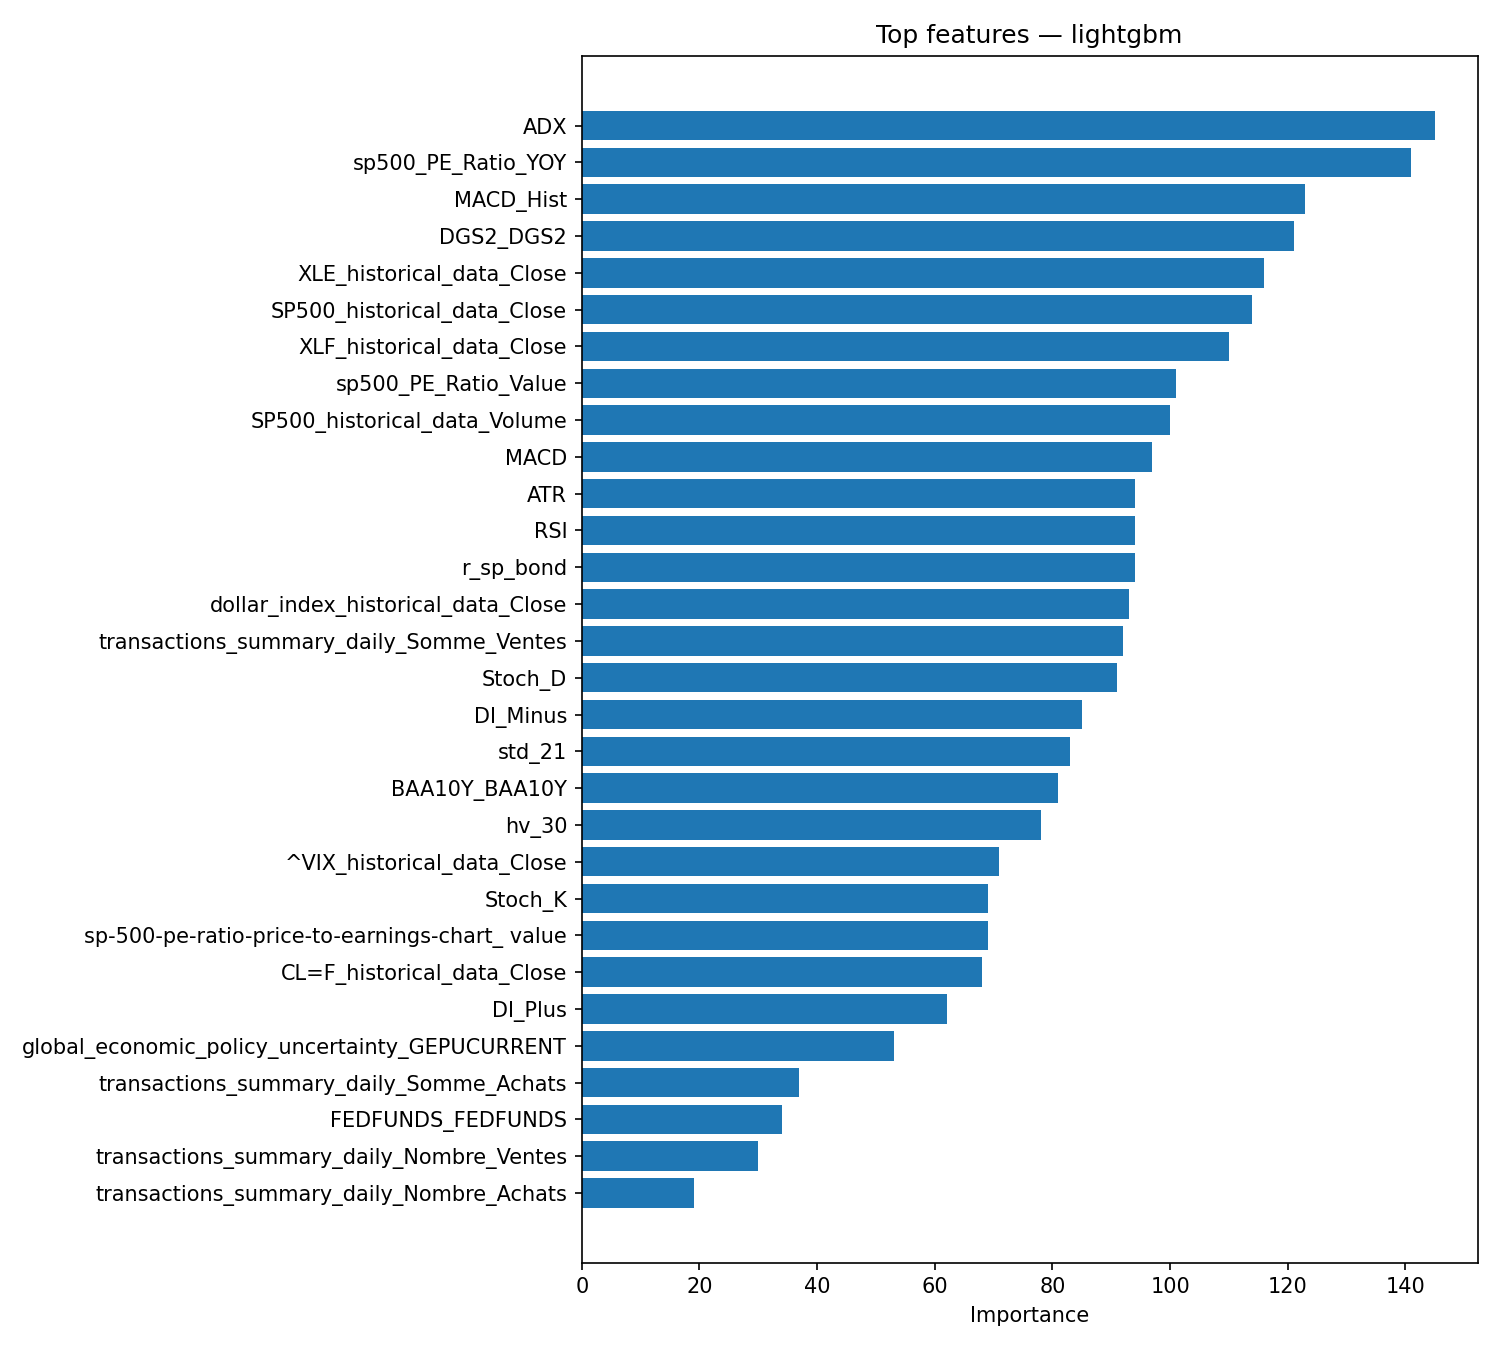

The table this chart was drawn from, first rows:
feature, importance
ADX, 145
sp500_PE_Ratio_YOY, 141
MACD_Hist, 123
DGS2_DGS2, 121
XLE_historical_data_Close, 116
SP500_historical_data_Close, 114
XLF_historical_data_Close, 110
sp500_PE_Ratio_Value, 101
SP500_historical_data_Volume, 100
MACD, 97
ATR, 94
RSI, 94
r_sp_bond, 94
dollar_index_historical_data_Close, 93
transactions_summary_daily_Somme_Ventes, 92
Stoch_D, 91
DI_Minus, 85
std_21, 83
BAA10Y_BAA10Y, 81
hv_30, 78
^VIX_historical_data_Close, 71
Stoch_K, 69
sp-500-pe-ratio-price-to-earnings-chart_…, 69
CL=F_historical_data_Close, 68
DI_Plus, 62
global_economic_policy_uncertainty_GEPUC…, 53
transactions_summary_daily_Somme_Achats, 37
FEDFUNDS_FEDFUNDS, 34
transactions_summary_daily_Nombre_Ventes, 30
transactions_summary_daily_Nombre_Achats, 19
